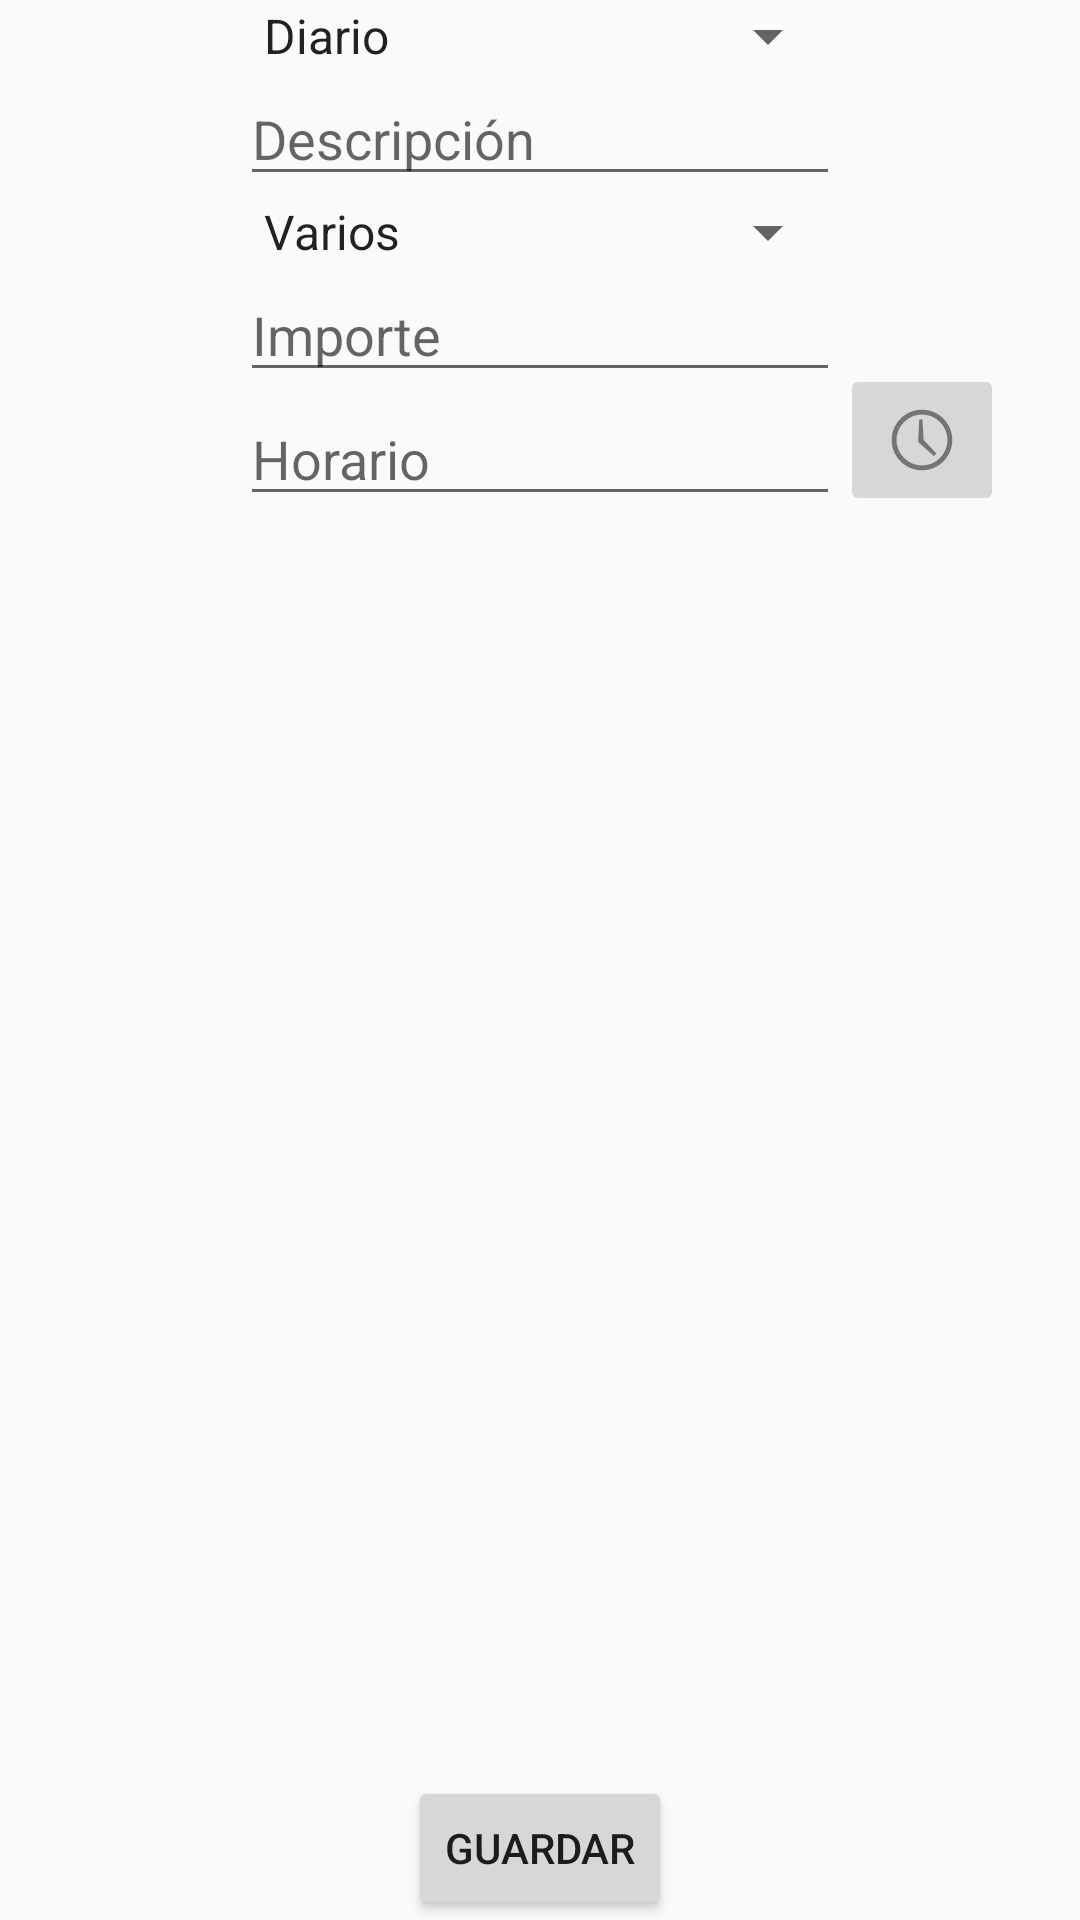

Produce the Android XML layout that renders to this screen, including the resource entries it uses.
<!-- AndroidManifest.xml: application theme AppTheme -->
<!-- res/layout/activity_crear_gasto_programable_old.xml -->
<?xml version="1.0" encoding="utf-8"?>
<RelativeLayout xmlns:android="http://schemas.android.com/apk/res/android"
    android:id="@+id/crear_gasto_programable"
    android:layout_width="match_parent"
    android:layout_height="match_parent">

    <Spinner
        android:id="@+id/spn_repeticion"
        android:layout_width="200sp"
        android:layout_height="wrap_content"
        android:layout_centerHorizontal="true"
        android:entries="@array/repeticion" />

    <EditText
        android:id="@+id/descripcion"
        android:layout_width="200sp"
        android:layout_height="wrap_content"
        android:layout_below="@+id/spn_repeticion"
        android:layout_centerHorizontal="true"
        android:hint="@string/descripcion" />

    <Spinner
        android:id="@+id/categoria"
        android:layout_width="200sp"
        android:layout_height="wrap_content"
        android:layout_below="@+id/descripcion"
        android:layout_centerHorizontal="true"
        android:entries="@array/categorias"
        android:hint="@string/categoria"
        android:prompt="@string/categoria" />

    <EditText
        android:id="@+id/et_importe"
        android:layout_width="200sp"
        android:layout_height="wrap_content"
        android:layout_below="@+id/categoria"
        android:layout_centerHorizontal="true"
        android:hint="@string/importe"
        android:inputType="numberDecimal" />

    <EditText
        android:id="@+id/et_horario"
        android:layout_width="200sp"
        android:layout_height="wrap_content"
        android:layout_below="@+id/et_importe"
        android:layout_centerHorizontal="true"
        android:ems="10"
        android:hint="@string/horario"
        android:inputType="time" />

    <ImageButton
        android:id="@+id/ibt_timePicker"
        android:layout_width="wrap_content"
        android:layout_height="wrap_content"
        android:layout_alignBottom="@id/et_horario"
        android:layout_toEndOf="@+id/et_horario"
        android:layout_toRightOf="@+id/et_horario"
        android:contentDescription="@string/reloj"
        android:onClick="mostrarTimePicker"
        android:src="@drawable/ic_time" />


    <Spinner
        android:id="@+id/dias_semana"
        android:layout_width="200sp"
        android:layout_height="wrap_content"
        android:layout_below="@+id/et_horario"
        android:layout_centerHorizontal="true"
        android:entries="@array/dias_semana"
        android:visibility="invisible" />

    <Button
        android:id="@+id/guardar"
        android:layout_width="wrap_content"
        android:layout_height="wrap_content"
        android:layout_alignParentBottom="true"
        android:layout_centerHorizontal="true"
        android:onClick="guardarGastoProgramable"
        android:text="@string/guardar" />

</RelativeLayout>
<!-- resources referenced by this layout -->
<resources>
  <string-array name="categorias">
          <item>@string/categoria1</item>
          <item>@string/categoria2</item>
          <item>@string/categoria3</item>
          <item>@string/categoria4</item>
          <item>@string/categoria5</item>
          <item>@string/categoria6</item>
          <item>@string/categoria7</item>
          <item>@string/categoria8</item>
          <item>@string/categoria9</item>
      </string-array>
  <string-array name="dias_semana">
          <item>@string/lunes</item>
          <item>@string/martes</item>
          <item>@string/miercoles</item>
          <item>@string/jueves</item>
          <item>@string/viernes</item>
          <item>@string/sabado</item>
          <item>@string/domingo</item>
      </string-array>
  <string-array name="repeticion">
          <item>@string/diario</item>
          <item>@string/semanal</item>
      </string-array>
  <!-- drawable ic_time: png bitmap (drawable-hdpi, 1581 bytes) -->
  <string name="categoria">Categoría</string>
  <string name="descripcion">Descripción</string>
  <string name="guardar">Guardar</string>
  <string name="horario">Horario</string>
  <string name="importe">Importe</string>
  <string name="reloj">Reloj</string>
  <style name="AppTheme" parent="Theme.AppCompat.Light.DarkActionBar">
          
      </style>
  <string name="categoria1">Varios</string>
  <string name="categoria2">Alimentos</string>
  <string name="categoria3">Farmacia</string>
  <string name="categoria4">Impuestos</string>
  <string name="categoria5">Indumentaria</string>
  <string name="categoria6">Ocio</string>
  <string name="categoria7">Servicios</string>
  <string name="categoria8">Supermercado</string>
  <string name="categoria9">Transportes</string>
  <string name="lunes">Lunes</string>
  <string name="martes">Martes</string>
  <string name="miercoles">Miércoles</string>
  <string name="jueves">Jueves</string>
  <string name="viernes">Viernes</string>
  <string name="sabado">Sábado</string>
  <string name="domingo">Domingo</string>
  <string name="diario">Diario</string>
  <string name="semanal">Semanal</string>
</resources>
